Run: headless pygame with SDL's dummy video driver; simulated clock (each Clock.tick advances the game by its frame time, no real sleeping); random seed 0; keys injected as events and as key.get_pressed() state; no mouse input.
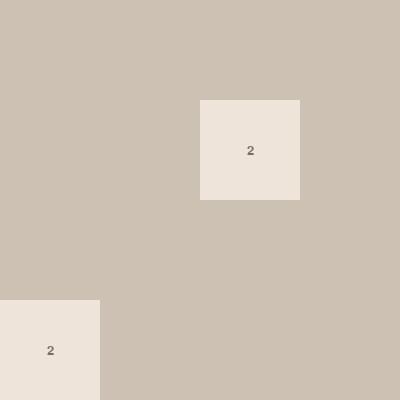
Frame 1 of 4 · flips 1–60 · no input
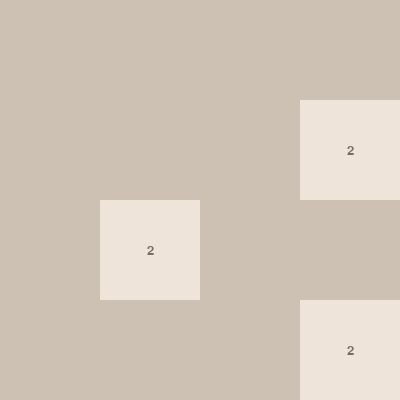
Frame 2 of 4 · flips 61–180 · tapped SPACE, RETURN · held RIGHT (→), D
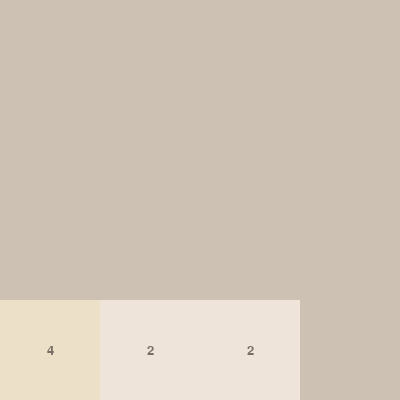
Frame 3 of 4 · flips 181–300 · held DOWN (↓), S
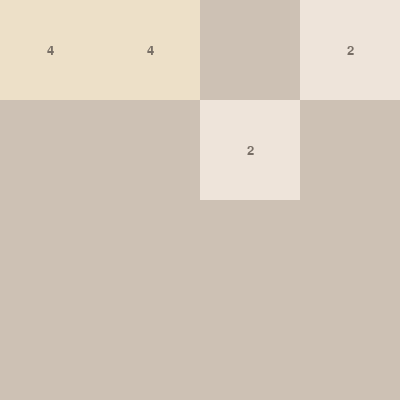
Frame 4 of 4 · flips 301–420 · held LEFT (←), A, UP (↑), W

The pygame program that drew these frames:

import pygame
import random


pygame.init()


WIDTH = 400
HEIGHT = 400
GRID_SIZE = 4
CELL_SIZE = WIDTH // GRID_SIZE
FONT_SIZE = 20

BACKGROUND_COLOR = (187, 173, 160)
EMPTY_CELL_COLOR = (205, 193, 180)
FONT_COLOR = (119, 110, 101)

TILE_COLORS = {
    2: (238, 228, 218),
    4: (237, 224, 200),
    8: (242, 177, 121),
    16: (245, 149, 99),
    32: (246, 124, 95),
    64: (246, 94, 59),
    128: (237, 207, 114),
    256: (237, 204, 97),
    512: (237, 200, 80),
    1024: (237, 197, 63),
    2048: (237, 194, 46)
}


screen = pygame.display.set_mode((WIDTH, HEIGHT))
pygame.display.set_caption("2048")


board = [[0 for _ in range(GRID_SIZE)] for _ in range(GRID_SIZE)]


font = pygame.font.Font(None, FONT_SIZE)

def draw_board():
    screen.fill(BACKGROUND_COLOR)
    for row in range(GRID_SIZE):
        for col in range(GRID_SIZE):
            value = board[row][col]
            cell_rect = pygame.Rect(col * CELL_SIZE, row * CELL_SIZE, CELL_SIZE, CELL_SIZE)
            
            if value == 0:
                pygame.draw.rect(screen, EMPTY_CELL_COLOR, cell_rect)
            else:
                color = TILE_COLORS.get(value, TILE_COLORS[2048])
                pygame.draw.rect(screen, color, cell_rect)
                
                text = font.render(str(value), True, FONT_COLOR)
                text_rect = text.get_rect(center=cell_rect.center)
                screen.blit(text, text_rect)
    
    pygame.display.flip()

def add_new_tile():
    empty_cells = [(row, col) for row in range(GRID_SIZE) for col in range(GRID_SIZE) if board[row][col] == 0]
    if empty_cells:
        row, col = random.choice(empty_cells)
        board[row][col] = 2 if random.random() < 0.9 else 4

def move(direction):
    global board
    if direction == "up":
        board = [list(col) for col in zip(*board)]
    elif direction == "down":
        board = [list(reversed(col)) for col in zip(*board)]
    elif direction == "right":
        board = [row[::-1] for row in board]
    
    moved = False
    for row in range(GRID_SIZE):
        new_row = [tile for tile in board[row] if tile != 0]
        for i in range(len(new_row) - 1):
            if new_row[i] == new_row[i + 1]:
                new_row[i] *= 2
                new_row[i + 1] = 0
                moved = True
        new_row = [tile for tile in new_row if tile != 0]
        new_row += [0] * (GRID_SIZE - len(new_row))
        if new_row != board[row]:
            moved = True
        board[row] = new_row
    
    if direction == "up":
        board = [list(col) for col in zip(*board)]
    elif direction == "down":
        board = [list(reversed(col)) for col in zip(*board)][::-1]
    elif direction == "right":
        board = [row[::-1] for row in board]
    
    if moved:
        add_new_tile()

def main():
    add_new_tile()
    add_new_tile()
    
    running = True
    while running:
        for event in pygame.event.get():
            if event.type == pygame.QUIT:
                running = False
            elif event.type == pygame.KEYDOWN:
                if event.key == pygame.K_UP:
                    move("up")
                elif event.key == pygame.K_DOWN:
                    move("down")
                elif event.key == pygame.K_LEFT:
                    move("left")
                elif event.key == pygame.K_RIGHT:
                    move("right")
        
        draw_board()
    
    pygame.quit()

if __name__ == "__main__":
    main()
